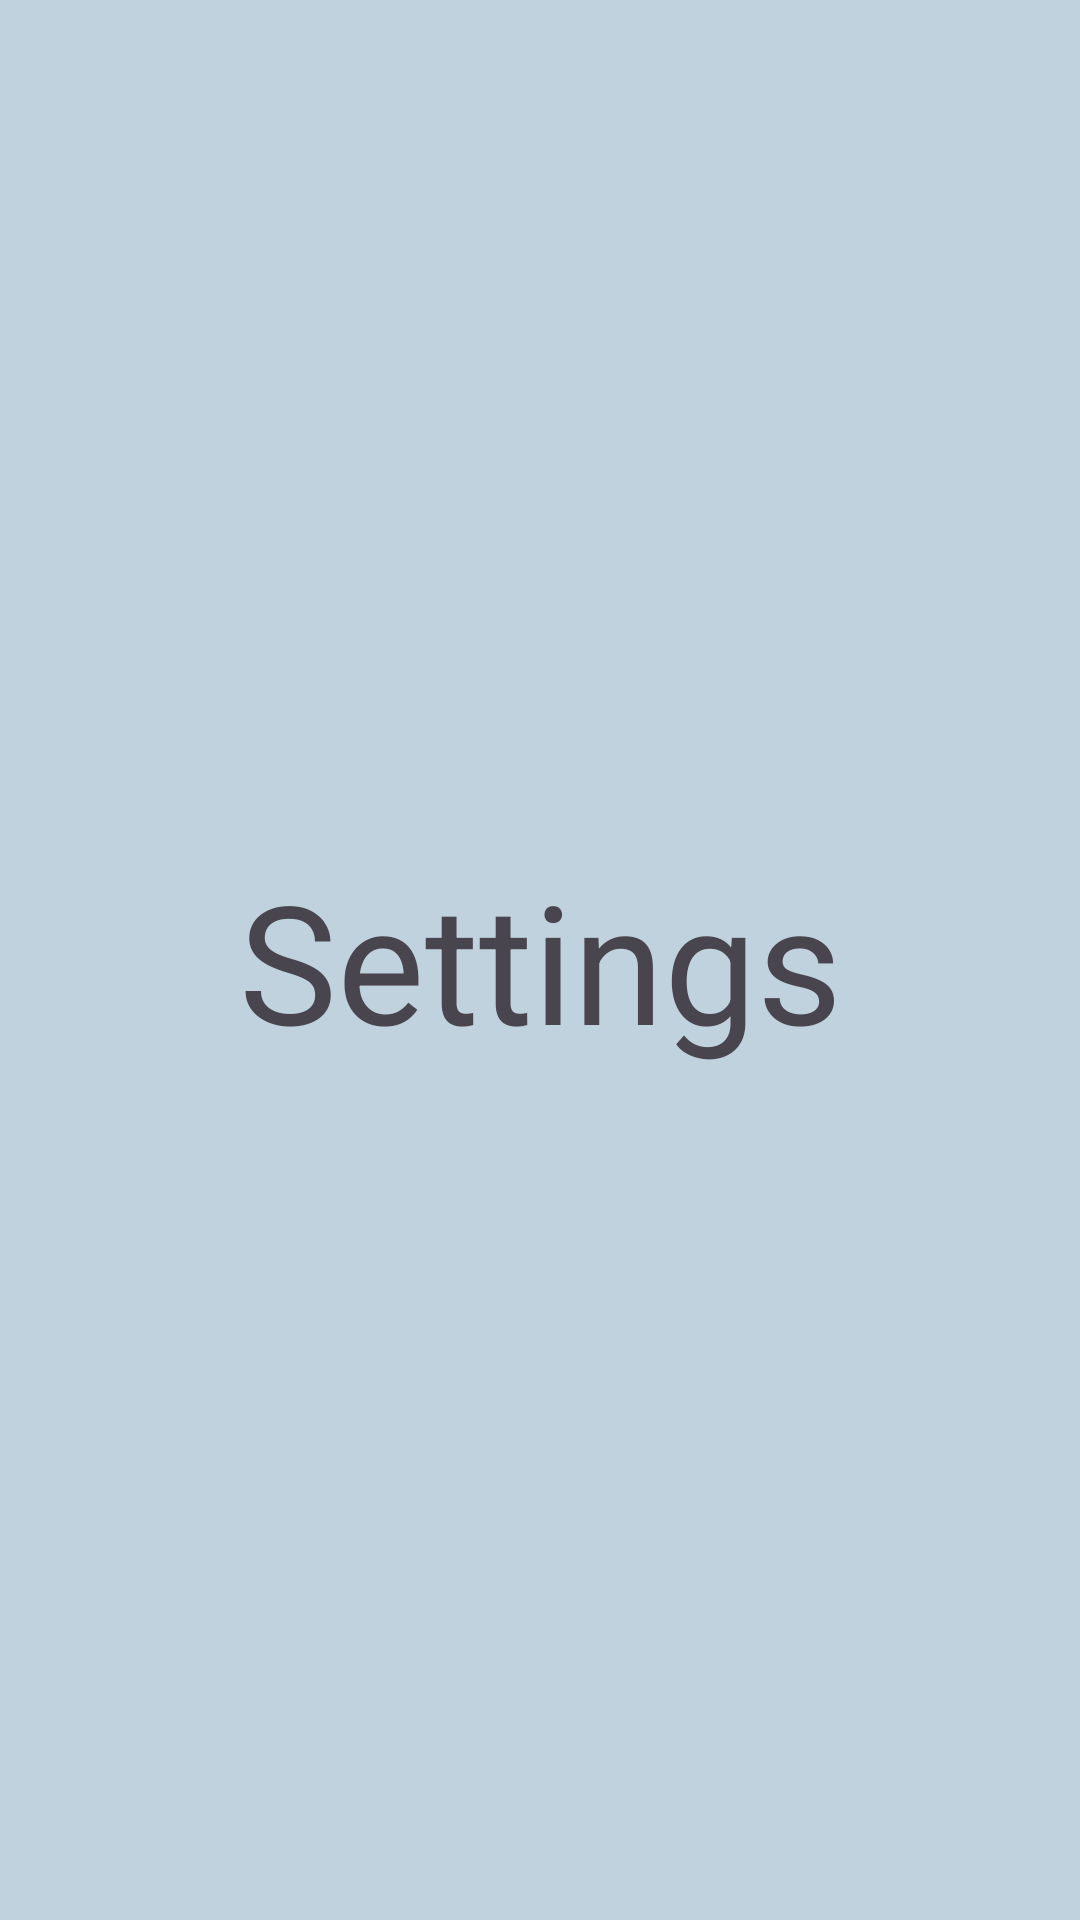

Reconstruct the res/layout file that produces this screen, plus the resources it refers to.
<!-- AndroidManifest.xml: application theme Theme.MaterialDsign3 -->
<!-- res/layout/fragment_settings.xml -->
<?xml version="1.0" encoding="utf-8"?>
<androidx.constraintlayout.widget.ConstraintLayout xmlns:android="http://schemas.android.com/apk/res/android"
    android:layout_width="match_parent"
    android:layout_height="match_parent"
    xmlns:app="http://schemas.android.com/apk/res-auto"
    android:background="#5489">
    <TextView
        android:layout_width="wrap_content"
        android:layout_height="wrap_content"
        android:text="Settings"
        android:textSize="55sp"
        app:layout_constraintBottom_toBottomOf="parent"
        app:layout_constraintEnd_toEndOf="parent"
        app:layout_constraintStart_toStartOf="parent"
        app:layout_constraintTop_toTopOf="parent" />

</androidx.constraintlayout.widget.ConstraintLayout>
<!-- resources referenced by this layout -->
<resources>
  <style name="Theme.MaterialDsign3" parent="Base.Theme.MaterialDsign3" />
  <style name="Base.Theme.MaterialDsign3" parent="Theme.Material3.DayNight.NoActionBar">
          
          
      </style>
</resources>
